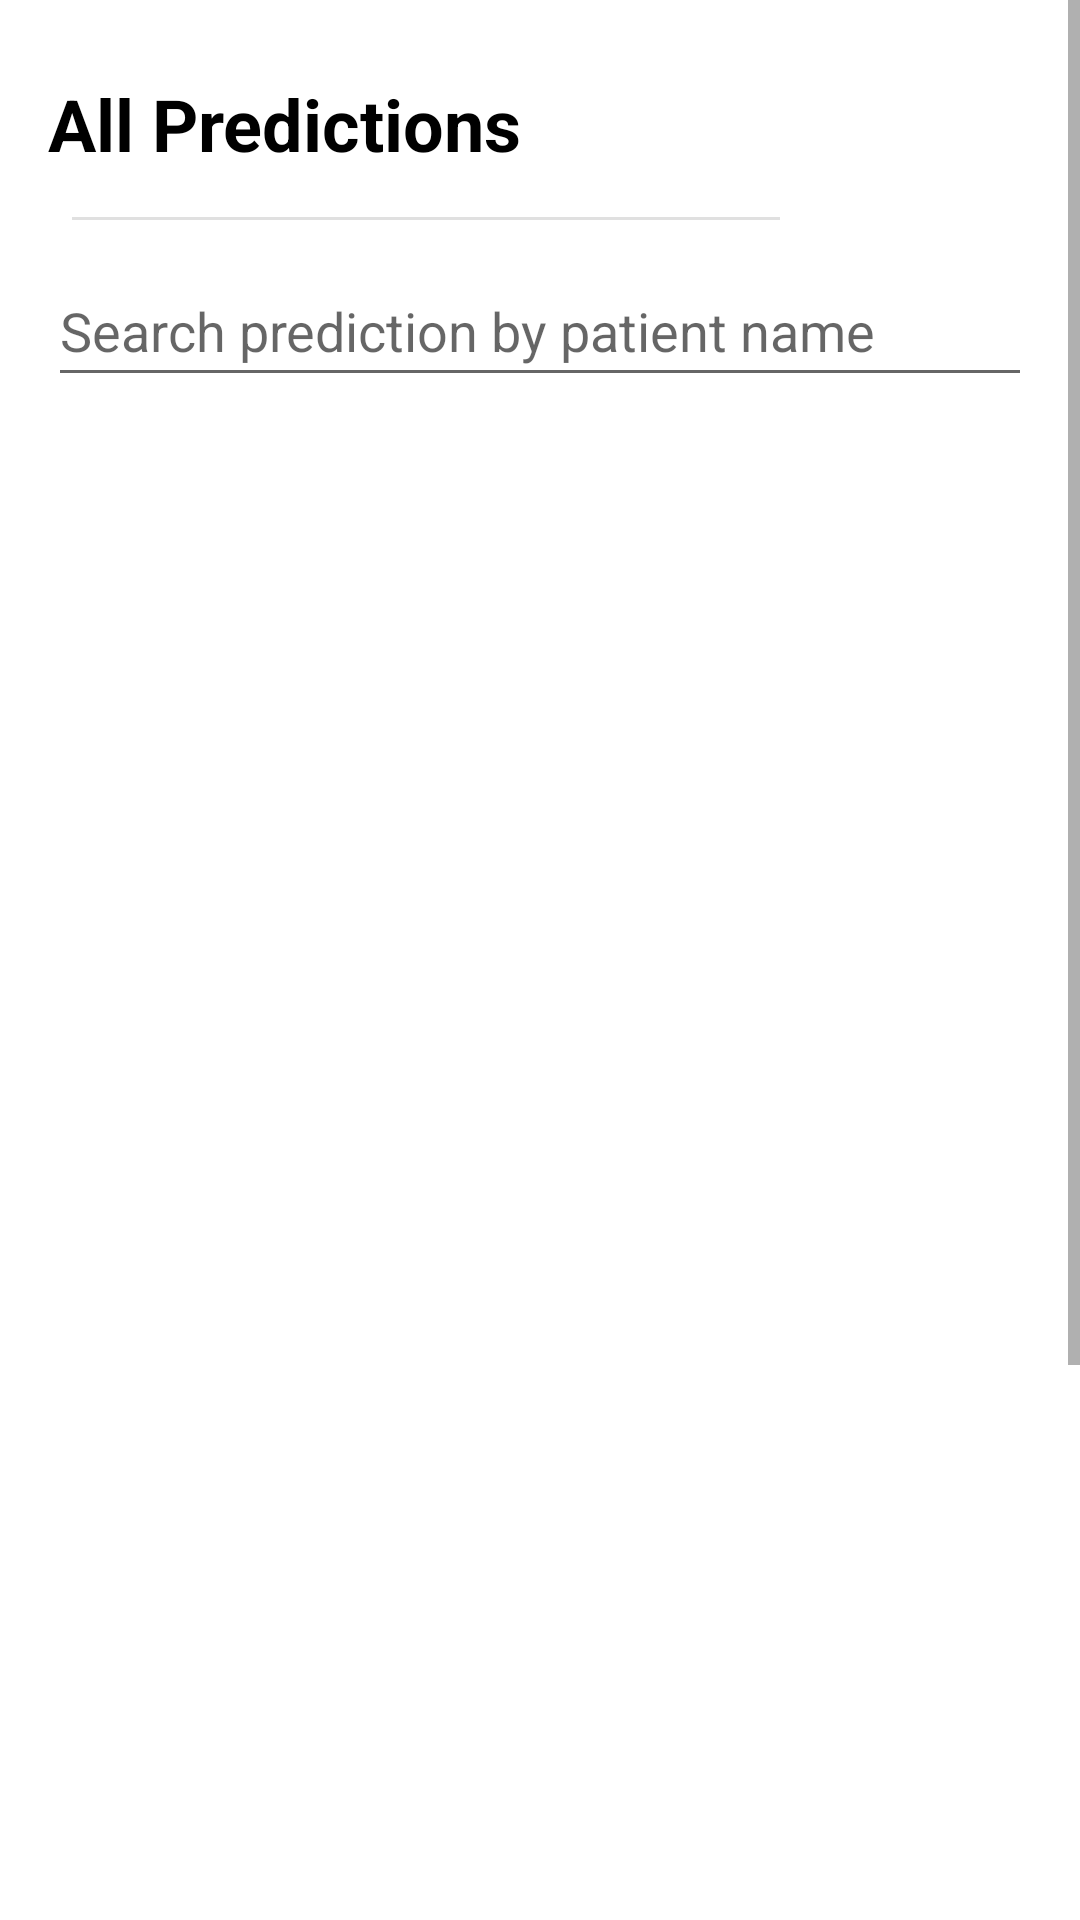

Here is an Android app screen rendered from its layout file. Give the layout XML and the strings, colors and styles it references.
<!-- AndroidManifest.xml: application theme Theme.Vcare -->
<!-- res/layout/activity_predico_detailview.xml -->
<?xml version="1.0" encoding="utf-8"?>
<ScrollView xmlns:android="http://schemas.android.com/apk/res/android"
    xmlns:app="http://schemas.android.com/apk/res-auto"
    xmlns:tools="http://schemas.android.com/tools"
    android:id="@+id/drawer_layout"
    android:layout_width="match_parent"
    android:layout_height="match_parent"
    tools:context=".doctor.Predico_detailview"

    >
    <androidx.constraintlayout.widget.ConstraintLayout
        android:layout_width="match_parent"
        android:layout_height="match_parent"
        tools:context=".doctor.Predico_detailview">


        <TextView
            android:id="@+id/textView_prediction"
            android:layout_width="0dp"
            android:layout_height="wrap_content"
            android:layout_marginStart="16dp"
            android:layout_marginLeft="16dp"
            android:layout_marginTop="25dp"
            android:layout_marginEnd="16dp"
            android:layout_marginRight="16dp"
            android:text="All Predictions"
            android:textSize="24sp"
            android:textColor="@color/black"
            android:textStyle="bold"
            app:layout_constraintEnd_toEndOf="parent"
            app:layout_constraintHorizontal_bias="0.0"
            app:layout_constraintStart_toStartOf="parent"
            app:layout_constraintTop_toTopOf="parent" />

        <View
            android:id="@+id/view"
            style="@style/Divider"
            android:layout_marginLeft="24dp"
            android:layout_marginRight="100dp"
            android:backgroundTint="@color/black"
            android:outlineAmbientShadowColor="@color/black"
            android:outlineSpotShadowColor="@color/black"
            app:layout_constraintBottom_toBottomOf="parent"
            app:layout_constraintEnd_toEndOf="parent"
            app:layout_constraintHorizontal_bias="0.086"
            app:layout_constraintStart_toStartOf="parent"
            app:layout_constraintTop_toBottomOf="@+id/textView_prediction"
            app:layout_constraintVertical_bias="0.018"
            tools:ignore="MissingConstraints" />

        <EditText
            android:id="@+id/editTextSearch_prediction"
            android:layout_width="0dp"
            android:layout_height="47dp"
            android:layout_marginLeft="16dp"
            android:layout_marginTop="12dp"
            android:layout_marginRight="16dp"
            android:hint="Search prediction by patient name"
            app:layout_constraintLeft_toLeftOf="parent"
            app:layout_constraintRight_toRightOf="parent"
            app:layout_constraintTop_toBottomOf="@+id/view"
            tools:layout_constraintLeft_creator="1"
            tools:layout_constraintRight_creator="1"
            tools:layout_constraintTop_creator="1" />

        <androidx.recyclerview.widget.RecyclerView
            android:id="@+id/recycler_prediction"
            android:layout_width="0dp"
            android:layout_height="720dp"
            android:layout_marginLeft="8dp"
            android:layout_marginTop="16dp"
            android:layout_marginRight="8dp"
            android:layout_marginBottom="32dp"
            android:textColor="#0091EA"
            app:layout_constraintBottom_toBottomOf="parent"
            app:layout_constraintLeft_toLeftOf="parent"
            app:layout_constraintRight_toRightOf="parent"
            app:layout_constraintTop_toBottomOf="@+id/editTextSearch_prediction"
            tools:ignore="MissingConstraints" />

        <ProgressBar
            android:id="@+id/progressbar_doctor"
            style="?android:attr/progressBarStyle"
            android:layout_width="wrap_content"
            android:layout_height="wrap_content"
            android:visibility="gone"
            app:layout_constraintBottom_toBottomOf="parent"
            app:layout_constraintEnd_toEndOf="parent"
            app:layout_constraintStart_toStartOf="parent"
            app:layout_constraintTop_toTopOf="parent" />


    </androidx.constraintlayout.widget.ConstraintLayout>
</ScrollView>
<!-- resources referenced by this layout -->
<resources>
  <color name="black">#FF000000</color>
  <style name="Divider">
          <item name="android:divider">@color/black</item>
          <item name="android:layout_width">match_parent</item>
          <item name="android:layout_height">1dp</item>
          <item name="android:background">?android:attr/listDivider</item>
          <item name="colorPrimary">@color/black</item>
      </style>
  <style name="Theme.Vcare" parent="Theme.MaterialComponents.Light.NoActionBar">
          <item name="android:windowDisablePreview">true</item>
          
          <item name="colorPrimary">@color/teal_700</item>
          <item name="colorPrimaryVariant">@color/teal_200</item>
          <item name="colorOnPrimary">@color/white</item>
          
          <item name="colorSecondary">@color/teal_200</item>
          <item name="colorSecondaryVariant">@color/teal_700</item>
          <item name="colorOnSecondary">@color/black</item>
          
          <item name="android:statusBarColor" tools:targetApi="l">?attr/colorPrimaryVariant</item>
          
      </style>
  <color name="teal_700">#008E89</color>
  <color name="teal_200">#1572A1</color>
  <color name="white">#FFFFFFFF</color>
</resources>
